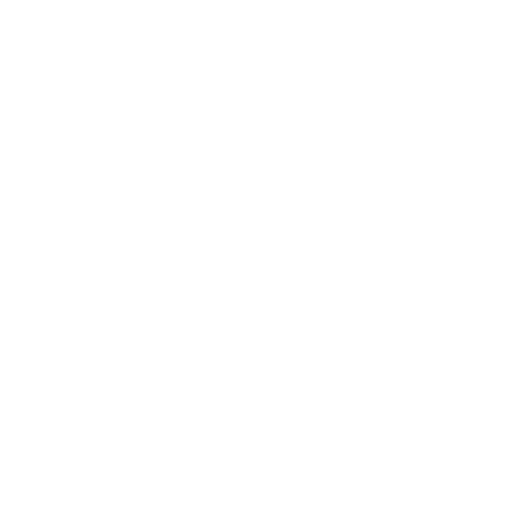
t = 0.00 s
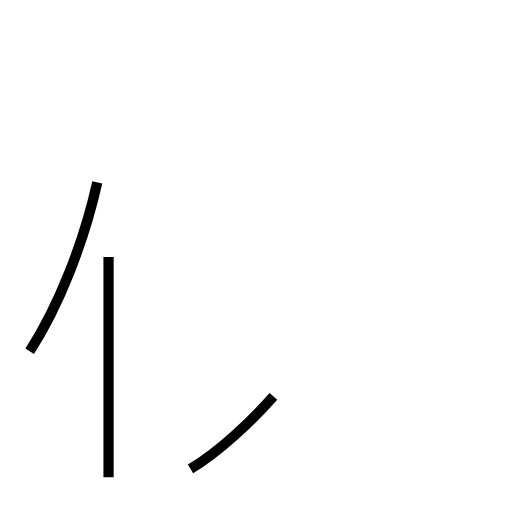
t = 1.51 s
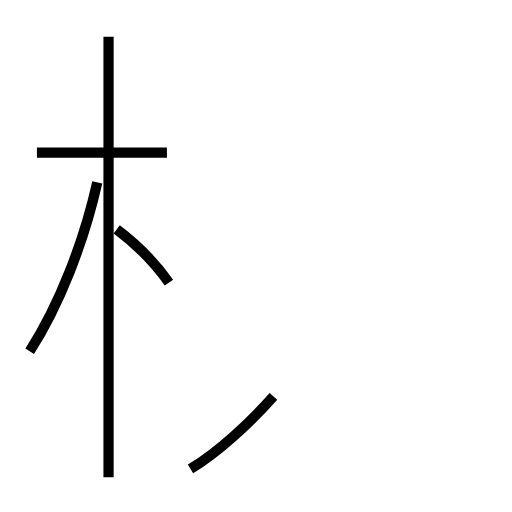
t = 2.75 s
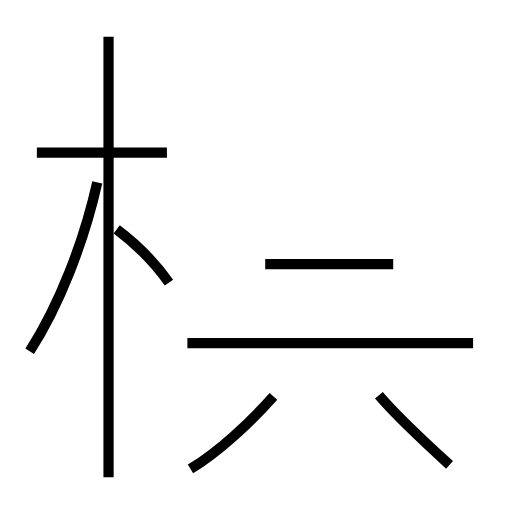
t = 4.25 s
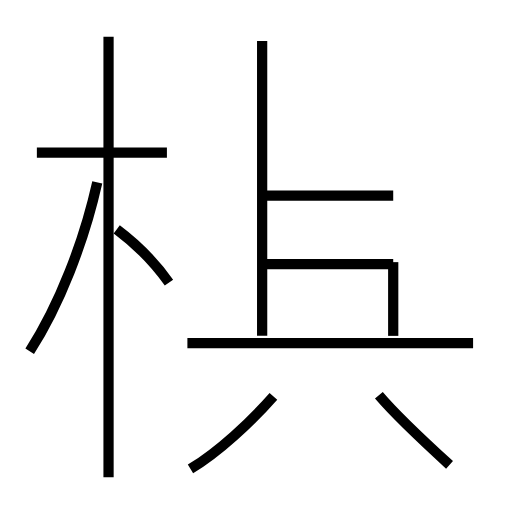
t = 5.71 s
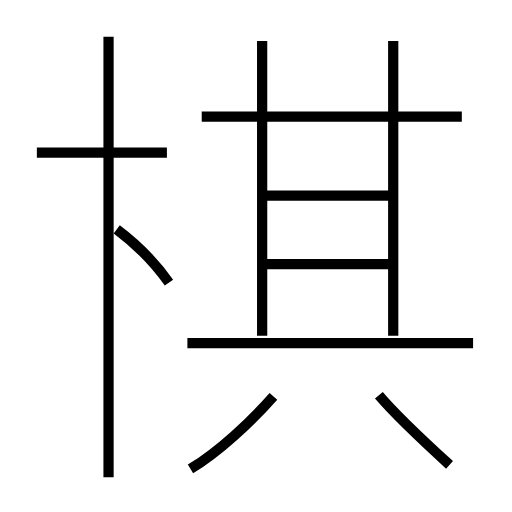
t = 7.12 s

The animated SVG that drew these frames (rendered in a browser with its animation timeline set to each time). Animation: 12 SMIL elements (animate=12); one cycle of 7.12 s.

<?xml version='1.0' encoding='utf-8'?>
<svg viewBox="0.0 -6.0 50.0 50.0" version="1.1" xmlns="http://www.w3.org/2000/svg"><rect x="-1000" y="-1000" width="2000" height="2000" stroke="white" fill="white" /><g style="fill:none;stroke:#000000;stroke-width:1"><path d="M 2.9 -9.7 C 5.8 -14.2 8.2 -20.4 9.5 -26.2 " transform="translate(0.0 38.0)" stroke-dasharray="17.854875741272984" stroke-dashoffset="17.854875741272984"><animate attributeName="stroke-dashoffset" from="17.854875741272984" to="0" dur="0.5356462722381895s" begin="0s; anim_end.end" fill="freeze" id="anim0" /></path><path d="M 18.6 1.8 C 21.4 0.1 24.5 -2.8 26.7 -5.3 " transform="translate(0.0 38.0)" stroke-dasharray="10.80755511652538" stroke-dashoffset="10.80755511652538"><animate attributeName="stroke-dashoffset" from="10.80755511652538" to="0" dur="0.3242266534957614s" begin="anim0.end" fill="freeze" id="anim1" /></path><path d="M 10.6 2.6 L 10.6 -40.4 " transform="translate(0.0 38.0)" stroke-dasharray="43.0" stroke-dashoffset="43.0"><animate attributeName="stroke-dashoffset" from="43.0" to="0" dur="1.29s" begin="anim1.end" fill="freeze" id="anim2" /></path><path d="M 16.5 -16.4 C 15.3 -18.1 13.4 -20.1 11.4 -21.6 " transform="translate(0.0 38.0)" stroke-dasharray="7.3103065991047025" stroke-dashoffset="7.3103065991047025"><animate attributeName="stroke-dashoffset" from="7.3103065991047025" to="0" dur="0.21930919797314108s" begin="anim2.end" fill="freeze" id="anim3" /></path><path d="M 16.3 -29.1 L 3.6 -29.1 " transform="translate(0.0 38.0)" stroke-dasharray="12.700000000000001" stroke-dashoffset="12.700000000000001"><animate attributeName="stroke-dashoffset" from="12.700000000000001" to="0" dur="0.381s" begin="anim3.end" fill="freeze" id="anim4" /></path><path d="M 46.2 -10.5 L 18.3 -10.5 " transform="translate(0.0 38.0)" stroke-dasharray="27.900000000000002" stroke-dashoffset="27.900000000000002"><animate attributeName="stroke-dashoffset" from="27.900000000000002" to="0" dur="0.8370000000000001s" begin="anim4.end" fill="freeze" id="anim5" /></path><path d="M 43.9 1.4 C 41.6 -0.7 38.7 -3.4 37.0 -5.4 " transform="translate(0.0 38.0)" stroke-dasharray="9.693033542998425" stroke-dashoffset="9.693033542998425"><animate attributeName="stroke-dashoffset" from="9.693033542998425" to="0" dur="0.29079100628995275s" begin="anim5.end" fill="freeze" id="anim6" /></path><path d="M 38.4 -18.2 L 25.9 -18.2 " transform="translate(0.0 38.0)" stroke-dasharray="12.5" stroke-dashoffset="12.5"><animate attributeName="stroke-dashoffset" from="12.5" to="0" dur="0.375s" begin="anim6.end" fill="freeze" id="anim7" /></path><path d="M 25.6 -11.2 L 25.6 -40.0 " transform="translate(0.0 38.0)" stroke-dasharray="28.8" stroke-dashoffset="28.8"><animate attributeName="stroke-dashoffset" from="28.8" to="0" dur="0.864s" begin="anim7.end" fill="freeze" id="anim8" /></path><path d="M 38.4 -24.9 L 25.9 -24.9 " transform="translate(0.0 38.0)" stroke-dasharray="12.5" stroke-dashoffset="12.5"><animate attributeName="stroke-dashoffset" from="12.5" to="0" dur="0.375s" begin="anim8.end" fill="freeze" id="anim9" /></path><path d="M 38.4 -11.2 L 38.4 -40.0 " transform="translate(0.0 38.0)" stroke-dasharray="28.8" stroke-dashoffset="28.8"><animate attributeName="stroke-dashoffset" from="28.8" to="0" dur="0.864s" begin="anim9.end" fill="freeze" id="anim10" /></path><path d="M 45.1 -32.6 L 19.7 -32.6" transform="translate(0.0 38.0)" stroke-dasharray="25.400000000000002" stroke-dashoffset="25.400000000000002"><animate attributeName="stroke-dashoffset" from="25.400000000000002" to="0" dur="0.762s" begin="anim10.end" fill="freeze" id="anim_end" /></path></g></svg>
